Photos from the image-classification dataset "data" in the GitHub repository nurddeenIbra/cropland-mapping. Its 3 classes are: building, cropland, uncultivated land.

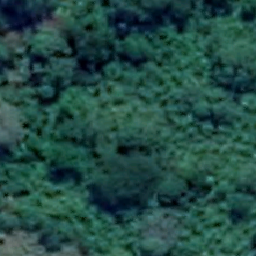
Label: cropland

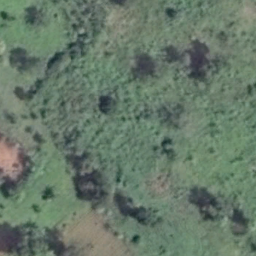
Label: cropland

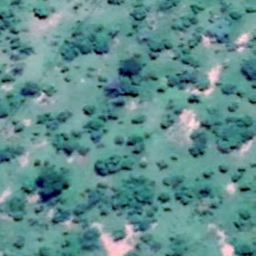
Label: uncultivated land

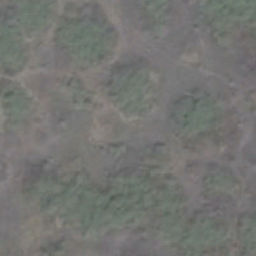
Label: uncultivated land

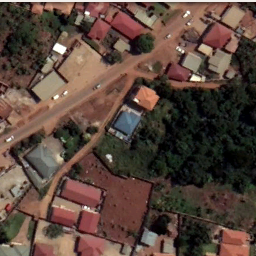
Label: building

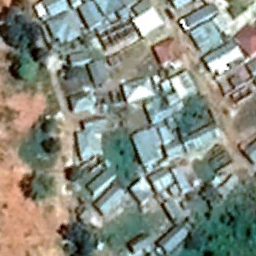
Label: building
